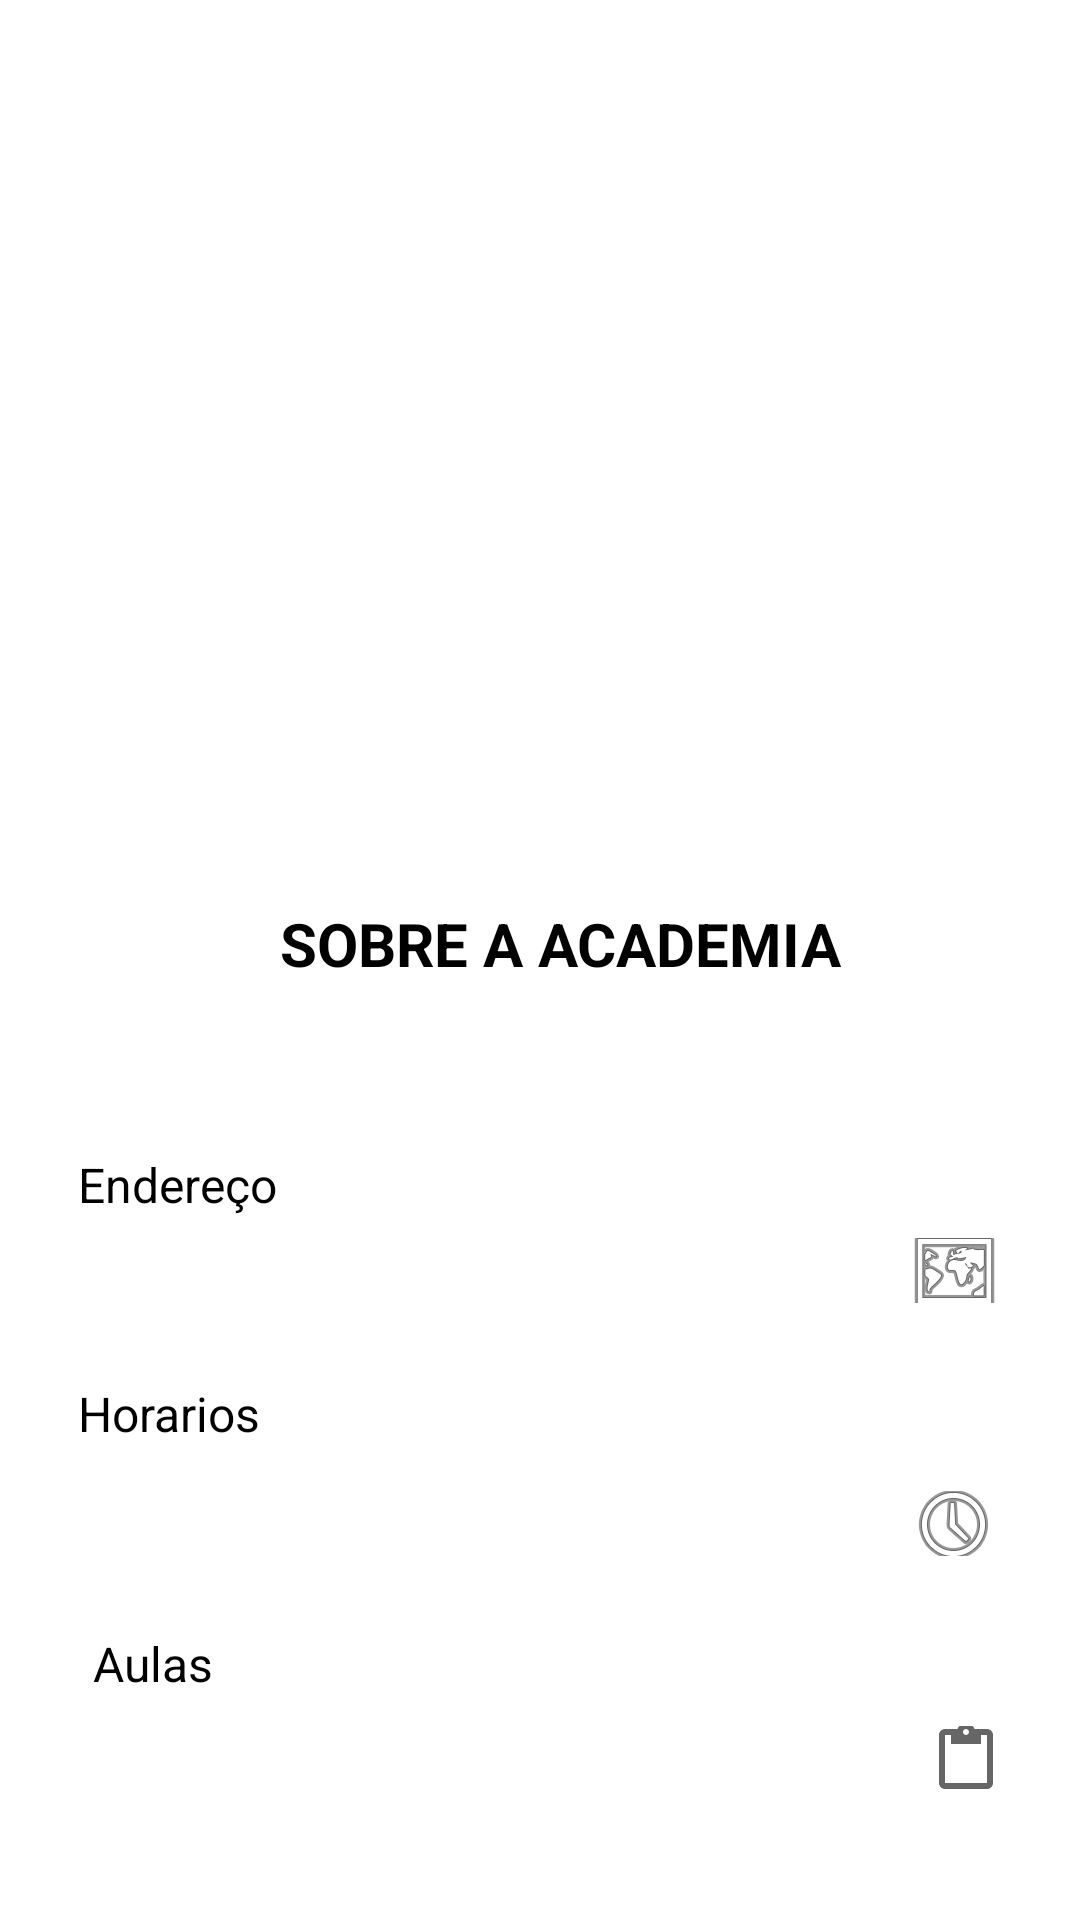

Layout XML and referenced resources for this Android screen:
<!-- AndroidManifest.xml: application theme Theme.FITIP10 -->
<!-- res/layout/activity_info_acad.xml -->
<?xml version="1.0" encoding="utf-8"?>
<androidx.constraintlayout.widget.ConstraintLayout xmlns:android="http://schemas.android.com/apk/res/android"
    xmlns:app="http://schemas.android.com/apk/res-auto"
    xmlns:tools="http://schemas.android.com/tools"
    android:layout_width="match_parent"
    android:layout_height="match_parent"
    android:background="@drawable/color"
    tools:context=".InfoAcad">

    <androidx.constraintlayout.widget.ConstraintLayout
        android:id="@+id/constraintLayout2"
        android:layout_width="0dp"
        android:layout_height="0dp"
        android:background="@drawable/color"
        app:layout_constraintBottom_toBottomOf="parent"
        app:layout_constraintEnd_toEndOf="parent"
        app:layout_constraintStart_toStartOf="parent"
        app:layout_constraintTop_toTopOf="parent"
        tools:context=".InfoAcad">

        <ImageView
            android:id="@+id/imageView12"
            android:layout_width="387dp"
            android:layout_height="242dp"
            android:layout_marginStart="16dp"
            android:layout_marginTop="59dp"
            android:layout_marginEnd="16dp"
            app:layout_constraintBottom_toTopOf="@+id/textView4"
            app:layout_constraintEnd_toEndOf="parent"
            app:layout_constraintStart_toStartOf="parent"
            app:layout_constraintTop_toTopOf="parent"
            app:srcCompat="@drawable/infoacad" />

        <TextView
            android:id="@+id/textView11"
            android:layout_width="wrap_content"
            android:layout_height="wrap_content"
            android:layout_marginStart="5dp"
            android:layout_marginBottom="10dp"
            android:text="Aulas"
            android:textColor="@color/black"
            android:textSize="16sp"
            app:layout_constraintBottom_toTopOf="@+id/textaulascad"
            app:layout_constraintStart_toStartOf="@+id/textaulascad"
            app:layout_constraintTop_toBottomOf="@+id/texthorarioacad" />

        <TextView
            android:id="@+id/texthorarioacad"
            android:layout_width="0dp"
            android:layout_height="0dp"
            android:layout_marginStart="26dp"
            android:layout_marginEnd="26dp"
            android:layout_marginBottom="25dp"
            android:drawableEnd="@android:drawable/ic_menu_recent_history"
            android:textColor="@color/black"
            android:textSize="16sp"
            app:layout_constraintBottom_toTopOf="@+id/textView11"
            app:layout_constraintEnd_toEndOf="parent"
            app:layout_constraintStart_toStartOf="parent"
            app:layout_constraintTop_toBottomOf="@+id/textenderecoacad" />

        <TextView
            android:id="@+id/textaulascad"
            android:layout_width="0dp"
            android:layout_height="0dp"
            android:layout_marginStart="26dp"
            android:layout_marginEnd="26dp"
            android:layout_marginBottom="43dp"
            android:drawableEnd="?attr/actionModePasteDrawable"
            android:textColor="@color/black"
            android:textSize="16sp"
            app:layout_constraintBottom_toBottomOf="parent"
            app:layout_constraintEnd_toEndOf="parent"
            app:layout_constraintStart_toStartOf="parent"
            app:layout_constraintTop_toBottomOf="@+id/textView11" />

        <TextView
            android:id="@+id/textView4"
            android:layout_width="282dp"
            android:layout_height="44dp"
            android:layout_marginStart="100dp"
            android:layout_marginEnd="100dp"
            android:layout_marginBottom="39dp"
            android:text="SOBRE A ACADEMIA"
            android:textAlignment="center"
            android:textColor="@color/black"
            android:textSize="20sp"
            android:textStyle="bold"
            app:layout_constraintBottom_toTopOf="@+id/textView5"
            app:layout_constraintEnd_toEndOf="@+id/imageView12"
            app:layout_constraintStart_toStartOf="parent"
            app:layout_constraintTop_toBottomOf="@+id/imageView12" />

        <TextView
            android:id="@+id/textView5"
            android:layout_width="98dp"
            android:layout_height="0dp"
            android:layout_marginBottom="7dp"
            android:text="Endereço"
            android:textColor="@color/black"
            android:textSize="16sp"
            app:layout_constraintBottom_toTopOf="@+id/textEnderecoAcad"
            app:layout_constraintStart_toStartOf="@+id/textEnderecoAcad"
            app:layout_constraintTop_toBottomOf="@+id/textView4" />

        <TextView
            android:id="@+id/textEnderecoAcad"
            android:layout_width="0dp"
            android:layout_height="0dp"
            android:layout_marginStart="26dp"
            android:layout_marginEnd="26dp"
            android:layout_marginBottom="26dp"
            android:textColor="@color/black"
            android:textSize="16sp"
            app:drawableEndCompat="@android:drawable/ic_menu_mapmode"
            app:layout_constraintBottom_toTopOf="@+id/textenderecoacad"
            app:layout_constraintEnd_toEndOf="parent"
            app:layout_constraintStart_toStartOf="parent"
            app:layout_constraintTop_toBottomOf="@+id/textView5" />

        <TextView
            android:id="@+id/textenderecoacad"
            android:layout_width="wrap_content"
            android:layout_height="wrap_content"
            android:layout_marginBottom="15dp"
            android:text="Horarios"
            android:textColor="@color/black"
            android:textSize="16sp"
            app:layout_constraintBottom_toTopOf="@+id/texthorarioacad"
            app:layout_constraintStart_toStartOf="@+id/texthorarioacad"
            app:layout_constraintTop_toBottomOf="@+id/textEnderecoAcad" />

    </androidx.constraintlayout.widget.ConstraintLayout>

</androidx.constraintlayout.widget.ConstraintLayout>
<!-- resources referenced by this layout -->
<resources>
  <style name="Theme.FITIP10" parent="Theme.MaterialComponents.DayNight.DarkActionBar">
          
          <item name="colorPrimary">@color/purple_500</item>
          <item name="colorPrimaryVariant">@color/purple_700</item>
          <item name="colorOnPrimary">@color/white</item>
          
          <item name="colorSecondary">@color/teal_200</item>
          <item name="colorSecondaryVariant">@color/teal_700</item>
          <item name="colorOnSecondary">@color/black</item>
          
          <item name="android:statusBarColor" tools:targetApi="l">?attr/colorPrimaryVariant</item>
          
      </style>
  <!-- not gathered from this repository: default colours our renderer supplied (Android Studio template values) -->
  <color name="purple_500">#FF6200EE</color>
  <color name="purple_700">#FF3700B3</color>
  <color name="teal_200">#FF03DAC5</color>
  <color name="teal_700">#FF018786</color>
  <color name="black">#FF000000</color>
  <color name="white">#FFFFFFFF</color>
</resources>
